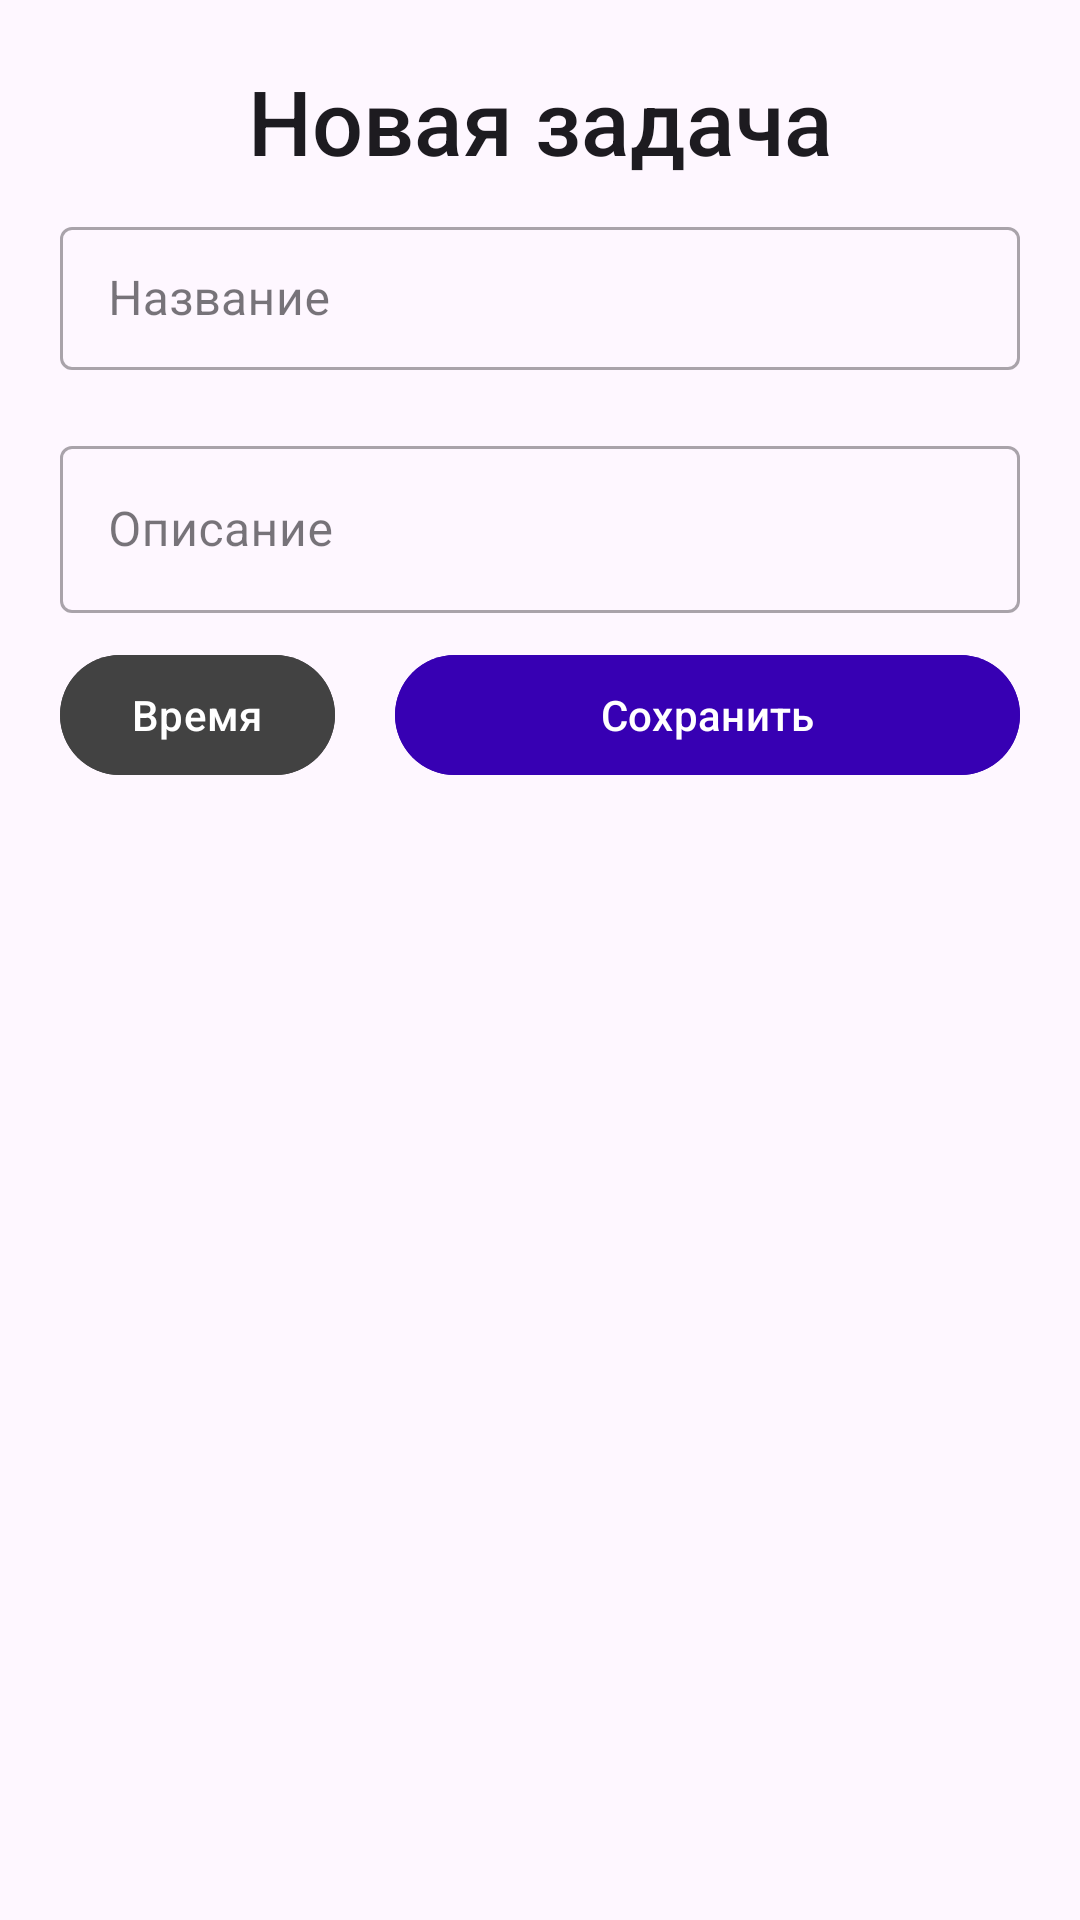

Android layout source for this screen:
<!-- AndroidManifest.xml: application theme Theme.ProjectAttempt2 -->
<!-- res/layout/fragment_new_task_sheet.xml -->
<?xml version="1.0" encoding="utf-8"?>
<LinearLayout xmlns:android="http://schemas.android.com/apk/res/android"
    xmlns:app="http://schemas.android.com/apk/res-auto"
    android:orientation="vertical"
    xmlns:tools="http://schemas.android.com/tools"
    android:layout_width="match_parent"
    android:layout_height="wrap_content"
    tools:context=".NewTaskSheet">

    
    <TextView
        android:id="@+id/taskTextview"
        android:layout_width="match_parent"
        android:layout_height="wrap_content"
        android:textAlignment="center"
        android:text="Новая задача"
        android:textSize="30sp"
        android:layout_marginTop="20dp"
        style="@style/TextAppearance.AppCompat.Title"
        />
    <com.google.android.material.textfield.TextInputLayout
        style="@style/Widget.MaterialComponents.TextInputLayout.OutlinedBox.Dense"
        android:layout_width="match_parent"
        android:layout_height="wrap_content"
        android:layout_marginVertical="10dp"
        android:layout_marginHorizontal="20dp">
    <com.google.android.material.textfield.TextInputEditText
        android:layout_width="match_parent"
        android:layout_height="match_parent"
        android:id="@+id/Asname"
        android:hint="Название"/>
    </com.google.android.material.textfield.TextInputLayout>
    <com.google.android.material.textfield.TextInputLayout
        style="@style/Widget.MaterialComponents.TextInputLayout.OutlinedBox"
        android:layout_width="match_parent"
        android:layout_height="wrap_content"
        android:layout_marginVertical="10dp"
        android:layout_marginHorizontal="20dp">
        <com.google.android.material.textfield.TextInputEditText
            android:layout_width="match_parent"
            android:layout_height="match_parent"
            android:id="@+id/Asdesc"
            android:hint="Описание"/>
    </com.google.android.material.textfield.TextInputLayout>
    <LinearLayout
        android:layout_width="match_parent"
        android:layout_height="match_parent"
        android:orientation="horizontal">

        <com.google.android.material.button.MaterialButton
            android:id="@+id/savetime"
            android:layout_gravity=""
            android:layout_width="wrap_content"
            android:layout_height="wrap_content"
            android:gravity="center_vertical"
            android:layout_marginStart="20dp"
            android:text="Время"
            android:textColor="@color/white"
            android:backgroundTint="@color/cardview_dark_background"/>



        <com.google.android.material.button.MaterialButton
            android:id="@+id/savebutton"
            android:layout_width="match_parent"
            android:layout_height="wrap_content"
            android:gravity="center"
            android:layout_marginHorizontal="20dp"
            android:text="Сохранить"
            android:textColor="@color/white"
            android:backgroundTint="@color/design_default_color_primary_dark"/>




    </LinearLayout>


</LinearLayout>
<!-- resources referenced by this layout -->
<resources>
  <style name="Theme.ProjectAttempt2" parent="Base.Theme.ProjectAttempt2" />
  <style name="Base.Theme.ProjectAttempt2" parent="Theme.Material3.DayNight.NoActionBar">
          
          
      </style>
  <!-- not gathered from this repository: default colours our renderer supplied (Android Studio template values) -->
  <color name="white">#FFFFFFFF</color>
</resources>
